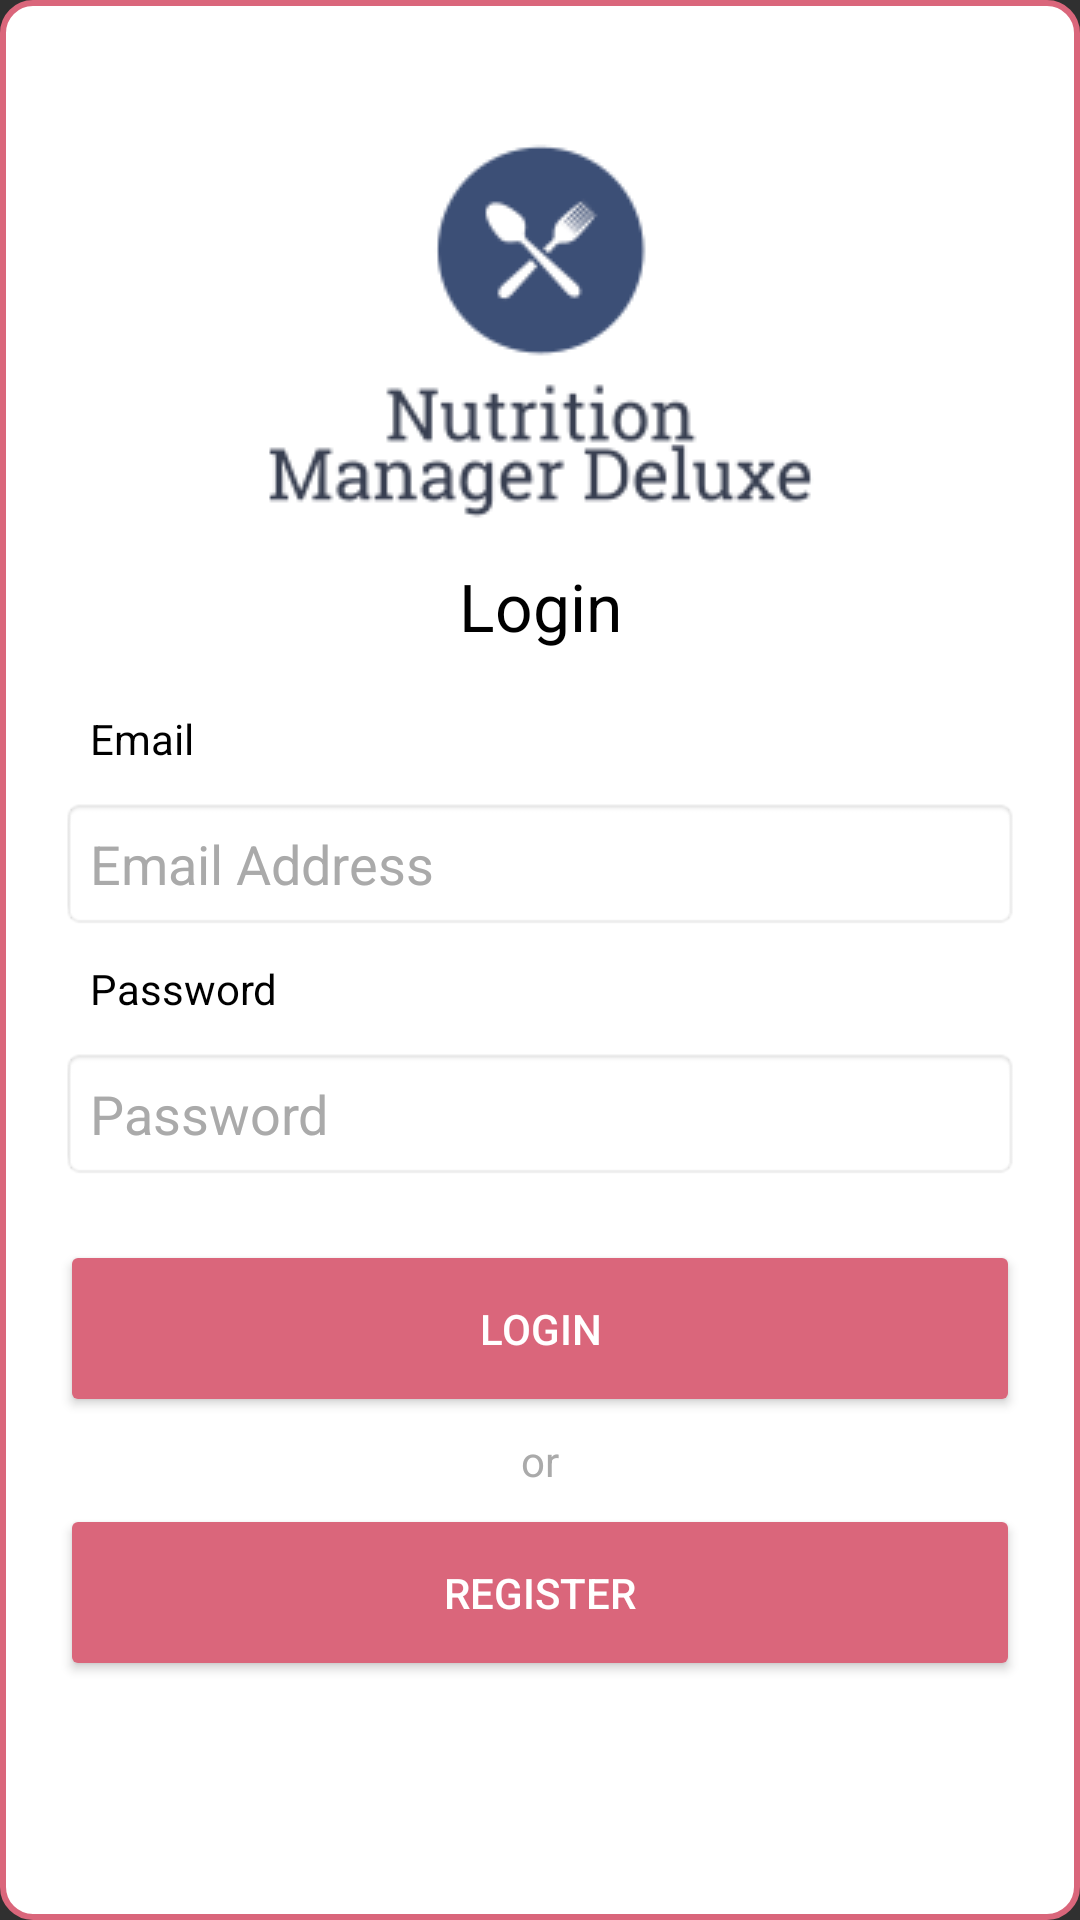

Reconstruct the res/layout file that produces this screen, plus the resources it refers to.
<!-- AndroidManifest.xml: application theme Theme.AppCompat.NoActionBar -->
<!-- res/layout/fragment_login.xml -->
<?xml version="1.0" encoding="utf-8"?>
<LinearLayout android:layout_width="match_parent"
    android:layout_height="match_parent"
    xmlns:app="http://schemas.android.com/apk/res-auto"
    android:background="@drawable/menu_border"
    android:gravity="center"
    android:orientation="vertical"
    xmlns:android="http://schemas.android.com/apk/res/android">

    <ImageView
        android:id="@+id/imageView"
        android:layout_width="match_parent"
        android:layout_height="wrap_content"
        android:src="@drawable/logo" />

    <LinearLayout
        android:layout_width="match_parent"
        android:layout_height="wrap_content"
        android:gravity="bottom"
        android:orientation="vertical"
        android:paddingLeft="10dp"
        android:paddingRight="10dp"
        android:paddingBottom="20dp">

        <TextView
            android:id="@+id/textView3"
            android:layout_width="match_parent"
            android:layout_height="wrap_content"
            android:gravity="center"
            android:padding="10dp"
            android:text="Login"
            android:textAppearance="@style/TextAppearance.AppCompat.Large"
            android:textColor="@color/black" />

        <TextView
            android:id="@+id/textView2"
            android:layout_width="match_parent"
            android:layout_height="wrap_content"
            android:padding="10dp"
            android:paddingTop="30dp"
            android:text="Email"
            android:textColor="@color/black" />

        <EditText
            android:id="@+id/editText"
            android:layout_width="match_parent"
            android:layout_height="wrap_content"
            android:background="@android:drawable/editbox_background"
            android:ems="10"
            android:hint="Email Address"
            android:inputType="none|textEmailAddress"
            android:padding="10dp"
            android:shadowColor="#000000"
            android:textColor="@color/black"
            android:textColorHint="@android:color/darker_gray" />

        <TextView
            android:id="@+id/textView4"
            android:layout_width="match_parent"
            android:layout_height="wrap_content"
            android:padding="10dp"
            android:paddingTop="30dp"
            android:text="Password"
            android:textColor="@color/black" />

        <EditText
            android:id="@+id/editText2"
            android:layout_width="match_parent"
            android:layout_height="wrap_content"
            android:background="@android:drawable/editbox_background"
            android:ems="10"
            android:hint="Password"
            android:inputType="none|textWebPassword"
            android:padding="10dp"
            android:shadowColor="#000000"
            android:textColor="@color/black"
            android:textColorHint="@android:color/darker_gray" />

        <Button
            android:id="@+id/btn_login"
            android:layout_width="match_parent"
            android:layout_height="wrap_content"
            android:layout_marginTop="20dp"
            android:layout_marginBottom="5dp"
            android:backgroundTint="@color/colorAccent"
            android:paddingLeft="0dp"
            android:paddingTop="20dp"
            android:paddingRight="0dp"
            android:paddingBottom="20dp"
            android:text="Login" />

        <TextView
            android:id="@+id/textView5"
            android:layout_width="match_parent"
            android:layout_height="wrap_content"
            android:gravity="center"
            android:text="or"
            android:textColor="@android:color/darker_gray" />

        <Button
            android:id="@+id/btn_register"
            android:layout_width="match_parent"
            android:layout_height="wrap_content"
            android:layout_marginTop="5dp"
            android:layout_marginBottom="20dp"
            android:backgroundTint="@color/colorAccent"
            android:paddingLeft="0dp"
            android:paddingTop="20dp"
            android:paddingRight="0dp"
            android:paddingBottom="20dp"
            android:text="Register" />


    </LinearLayout>



</LinearLayout>
<!-- resources referenced by this layout -->
<resources>
  <color name="black">#000000</color>
  <color name="colorAccent">#DA667B</color>
  <!-- drawable logo: png bitmap (drawable, 11189 bytes) -->
  <!-- drawable menu_border (drawable) -->
  <shape xmlns:android="http://schemas.android.com/apk/res/android"
      android:shape="rectangle">
  
      <solid android:color="@color/white" />
  
      <stroke
          android:width="2dp"
          android:color="@color/colorAccent" />
  
      <padding
          android:bottom="10dp"
          android:left="10dp"
          android:right="10dp"
          android:top="10dp" />
  
      <corners android:radius="10dp" />
  
  </shape>
  <color name="white">#ffffff</color>
</resources>
